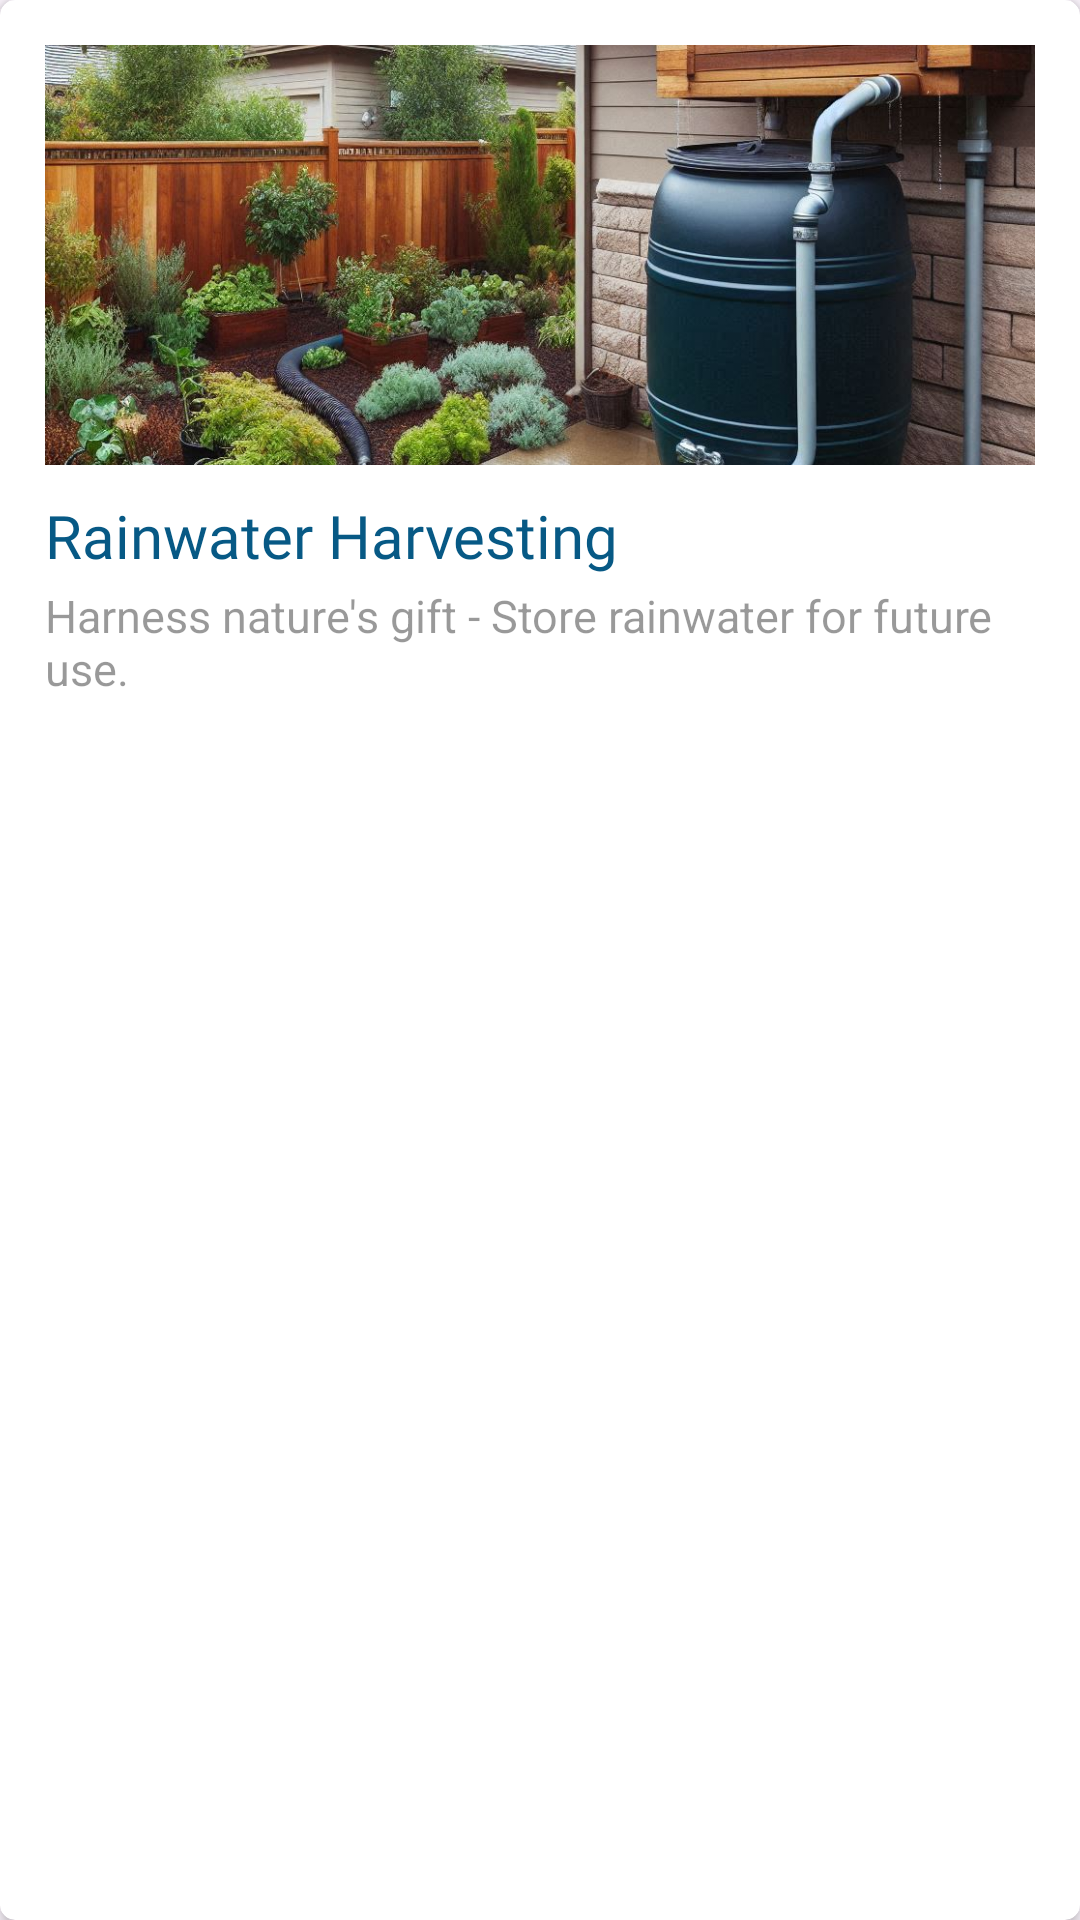

Here is an Android app screen rendered from its layout file. Give the layout XML and the strings, colors and styles it references.
<!-- AndroidManifest.xml: application theme Theme.EcoFlow -->
<!-- res/layout/recycler_card.xml -->
<?xml version="1.0" encoding="utf-8"?>
<androidx.cardview.widget.CardView xmlns:android="http://schemas.android.com/apk/res/android"
    android:layout_width="160dp"
    android:layout_height="300dp"
    xmlns:app="http://schemas.android.com/apk/res-auto"
    app:cardCornerRadius="5dp"
    app:cardElevation="3dp"
    android:backgroundTint="@color/white"
    android:layout_margin="10dp">

    <LinearLayout
        android:layout_width="match_parent"
        android:layout_height="match_parent"
        android:padding="15dp"
        android:orientation="vertical">

        <ImageView
            android:id="@+id/recycle_image"
            android:layout_width="match_parent"
            android:layout_height="140dp"
            android:src="@drawable/recycle2"
            android:scaleType="centerCrop"/>

        <TextView
            android:id="@+id/recycle_title"
            android:layout_width="wrap_content"
            android:layout_height="wrap_content"
            android:text="Rainwater Harvesting"
            android:textSize="20sp"
            android:layout_marginTop="10dp"
            android:textColor="@color/head_theme"
            android:fontFamily="@font/suse_head"/>

        <TextView
            android:id="@+id/recycle_desc"
            android:layout_width="wrap_content"
            android:layout_height="wrap_content"
            android:textColor="#66000000"
            android:textSize="15sp"
            android:layout_marginTop="3dp"
            android:text="Harness nature's gift - Store rainwater for future use."/>

    </LinearLayout>

</androidx.cardview.widget.CardView>
<!-- resources referenced by this layout -->
<resources>
  <color name="head_theme">#075985</color>
  <color name="white">#FFFFFFFF</color>
  <!-- drawable recycle2: jpeg bitmap (drawable, 266930 bytes) -->
  <style name="Theme.EcoFlow" parent="Base.Theme.EcoFlow" />
  <style name="Base.Theme.EcoFlow" parent="Theme.Material3.DayNight.NoActionBar">
          
          
      </style>
</resources>
